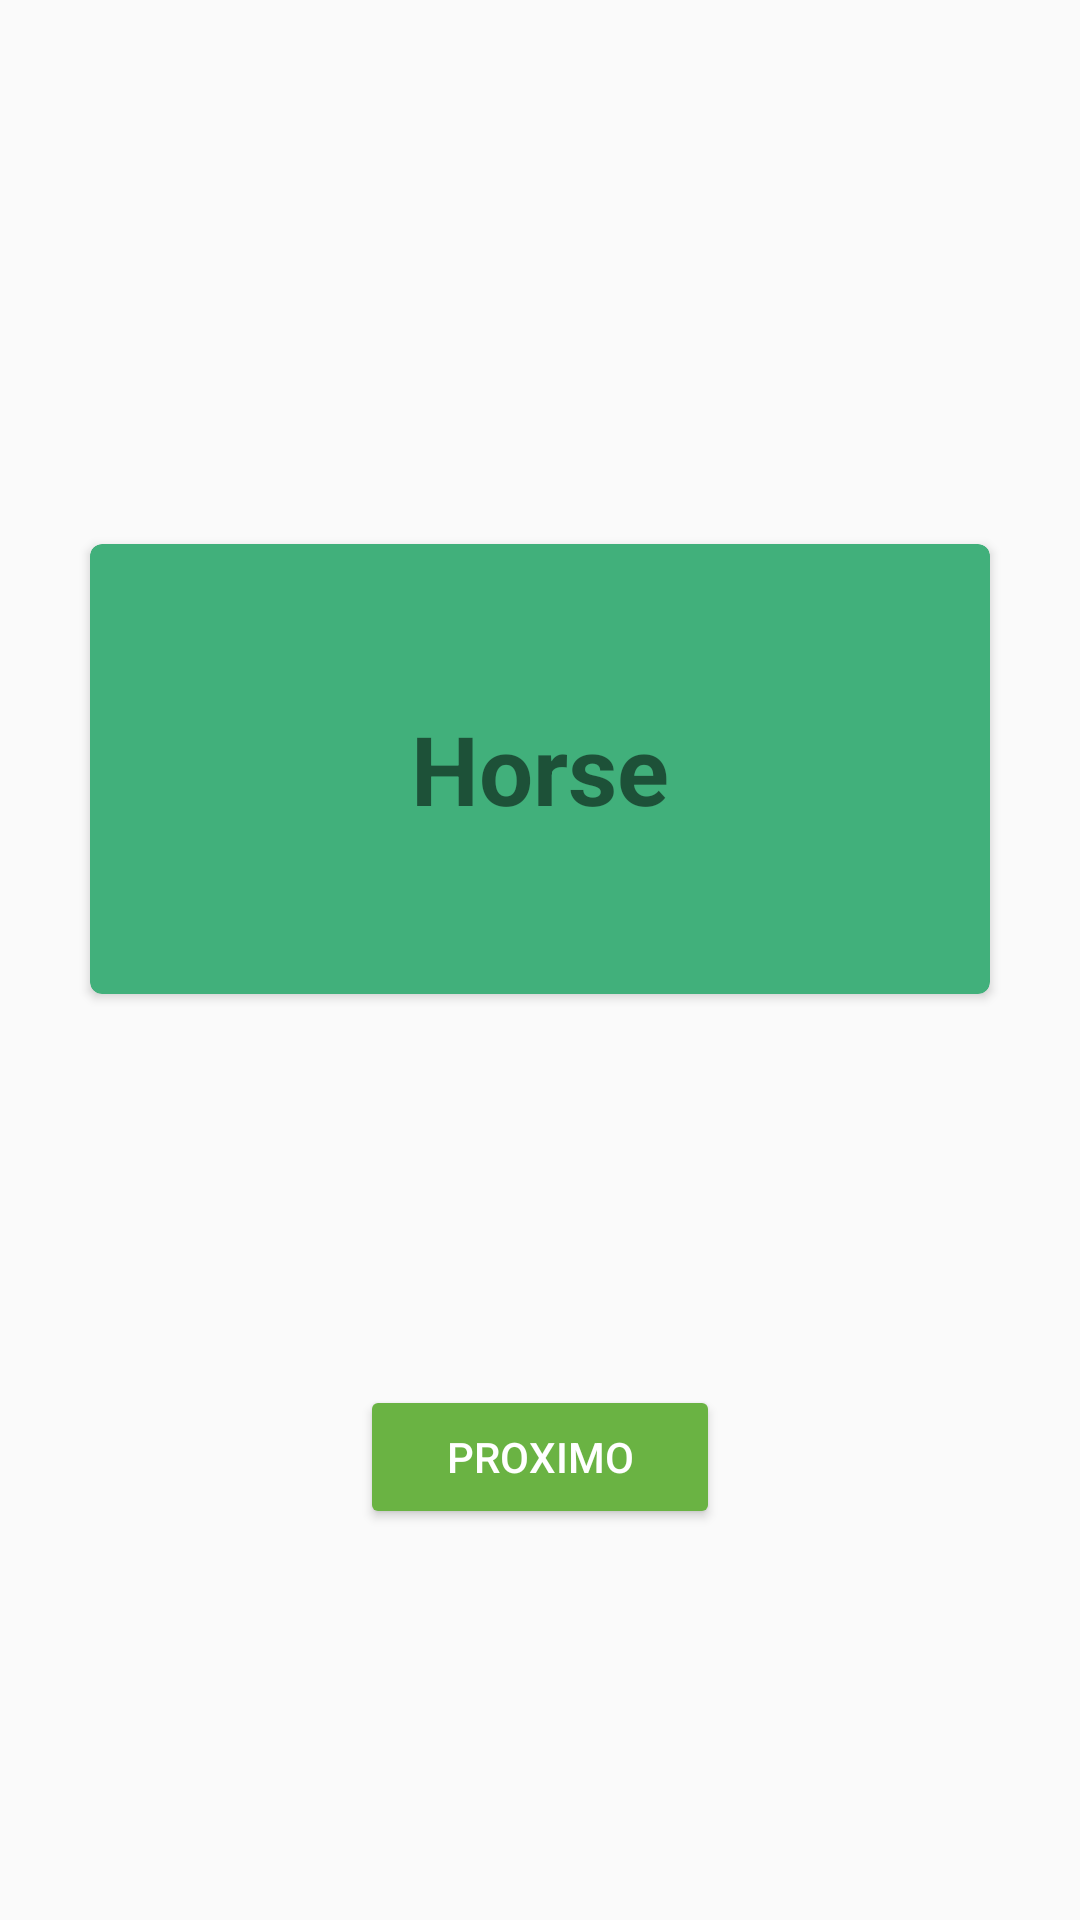

Android layout source for this screen:
<!-- AndroidManifest.xml: application theme AppTheme -->
<!-- res/layout/fragment_correct_word.xml -->
<?xml version="1.0" encoding="utf-8"?>
<layout xmlns:android="http://schemas.android.com/apk/res/android"
        xmlns:card_view="http://schemas.android.com/apk/res-auto"
        xmlns:tools="http://schemas.android.com/tools"
        xmlns:app="http://schemas.android.com/apk/res-auto">

<androidx.constraintlayout.widget.ConstraintLayout
             android:layout_width="match_parent"
             android:layout_height="match_parent"
             tools:context=".view.CorrectWordFragment">

    <androidx.cardview.widget.CardView
            android:id="@+id/cardView"
            android:layout_width="300dp"
            android:layout_height="150dp"
            android:layout_gravity="center_vertical"
            card_view:cardCornerRadius="4dp"
            android:elevation="1dp"
            card_view:layout_constraintBottom_toBottomOf="parent"
            card_view:layout_constraintEnd_toEndOf="parent"
            card_view:layout_constraintStart_toStartOf="parent"
            card_view:layout_constraintTop_toTopOf="parent"
            card_view:layout_constraintVertical_bias="0.37"
            app:cardBackgroundColor="#41b07b">

        <TextView
                android:id="@+id/info_text"
                android:layout_width="match_parent"
                android:layout_height="match_parent"
                android:text="Horse"
                android:textStyle="bold"
                android:textSize="32sp"
                android:gravity="center"/>

        <ImageView
                android:src="@drawable/ic_check"
                android:layout_width="70dp"
                android:layout_height="wrap_content"
                android:id="@+id/imageView"
                android:layout_gravity="end"
                android:scaleType="fitCenter"
                android:padding="14dp"
                android:adjustViewBounds="true"/>

    </androidx.cardview.widget.CardView>

    <Button
            android:id="@+id/btnCorrect"
            android:text="@string/btn_next_text"
            android:layout_width="120dp"
            android:layout_height="wrap_content"
            card_view:layout_constraintTop_toBottomOf="@+id/cardView"
            card_view:layout_constraintBottom_toBottomOf="parent"
            card_view:layout_constraintStart_toStartOf="parent"
            card_view:layout_constraintEnd_toEndOf="parent"
            android:theme="@style/StartBtn"/>

</androidx.constraintlayout.widget.ConstraintLayout>
</layout>
<!-- resources referenced by this layout -->
<resources>
  <string name="btn_next_text">Proximo</string>
  <style name="StartBtn" parent="Widget.AppCompat.Button.Colored">
          <item name="colorButtonNormal">@color/ok_green_color</item>
          <item name="colorControlHighlight">@color/selected_green_color</item>
          <item name="android:textColor">@color/white_text_color</item>
          <item name="colorAccent">@color/selected_green_color</item>
      </style>
  <style name="AppTheme" parent="Theme.AppCompat.Light.DarkActionBar">
          
          <item name="colorPrimary">@color/colorPrimary</item>
          <item name="colorPrimaryDark">@color/colorPrimaryDark</item>
          <item name="colorAccent">@color/colorAccent</item>
      </style>
  <color name="ok_green_color">#6ab343</color>
  <color name="selected_green_color">#388310</color>
  <color name="white_text_color">#ffffff</color>
  <color name="colorPrimary">#6200EE</color>
  <color name="colorPrimaryDark">#3700B3</color>
  <color name="colorAccent">#03DAC5</color>
</resources>
